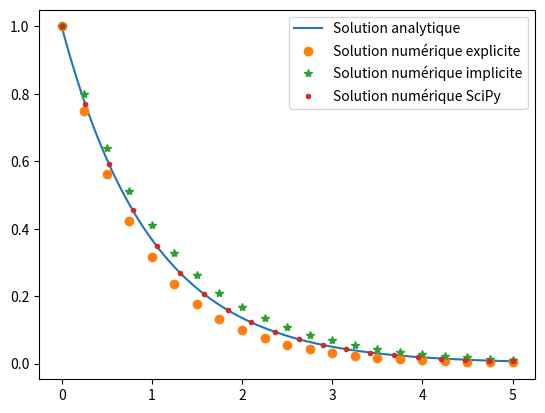

Python code for this plot:
# -*- coding: utf-8 -*-
"""
Created on Wed Mar 25 22:28:32 2015

[redacted]
"""

import numpy as np 
import matplotlib.pyplot as plt
from scipy.integrate import odeint

ti = 0
tf = 5
nb = 20
tau = 1
texp = [0]
yexp = [1]
h = (tf-ti)/nb
for i in range(nb):
    texp.append(texp[i]+h)
    yexp.append(yexp[i]*(1-h/tau))

timp = [0]
yimp = [1]
for i in range(nb):
    timp.append(timp[i]+h)
    yimp.append(yimp[i]*(tau/(tau+h)))

t = np.linspace(ti,tf,500)
ya = np.exp(-t)

N0 = 1
tn = np.linspace(ti,tf,nb)
def deriv(syst, t):
    N = syst[0]                         # Variable1 N(t)
    dNdt=-N/tau                         # Equation différentielle
    return [dNdt]                       # Dérivées des variables
    
syst_CI=np.array([N0]) 
yn=odeint(deriv,syst_CI,tn)

plt.plot(t,ya,label = "Solution analytique")
plt.plot(texp,yexp,'o',label = "Solution numérique explicite")
plt.plot(timp,yimp,'*',label = "Solution numérique implicite")
plt.plot(tn,yn,'.',label = "Solution numérique SciPy")

plt.legend()
plt.show()